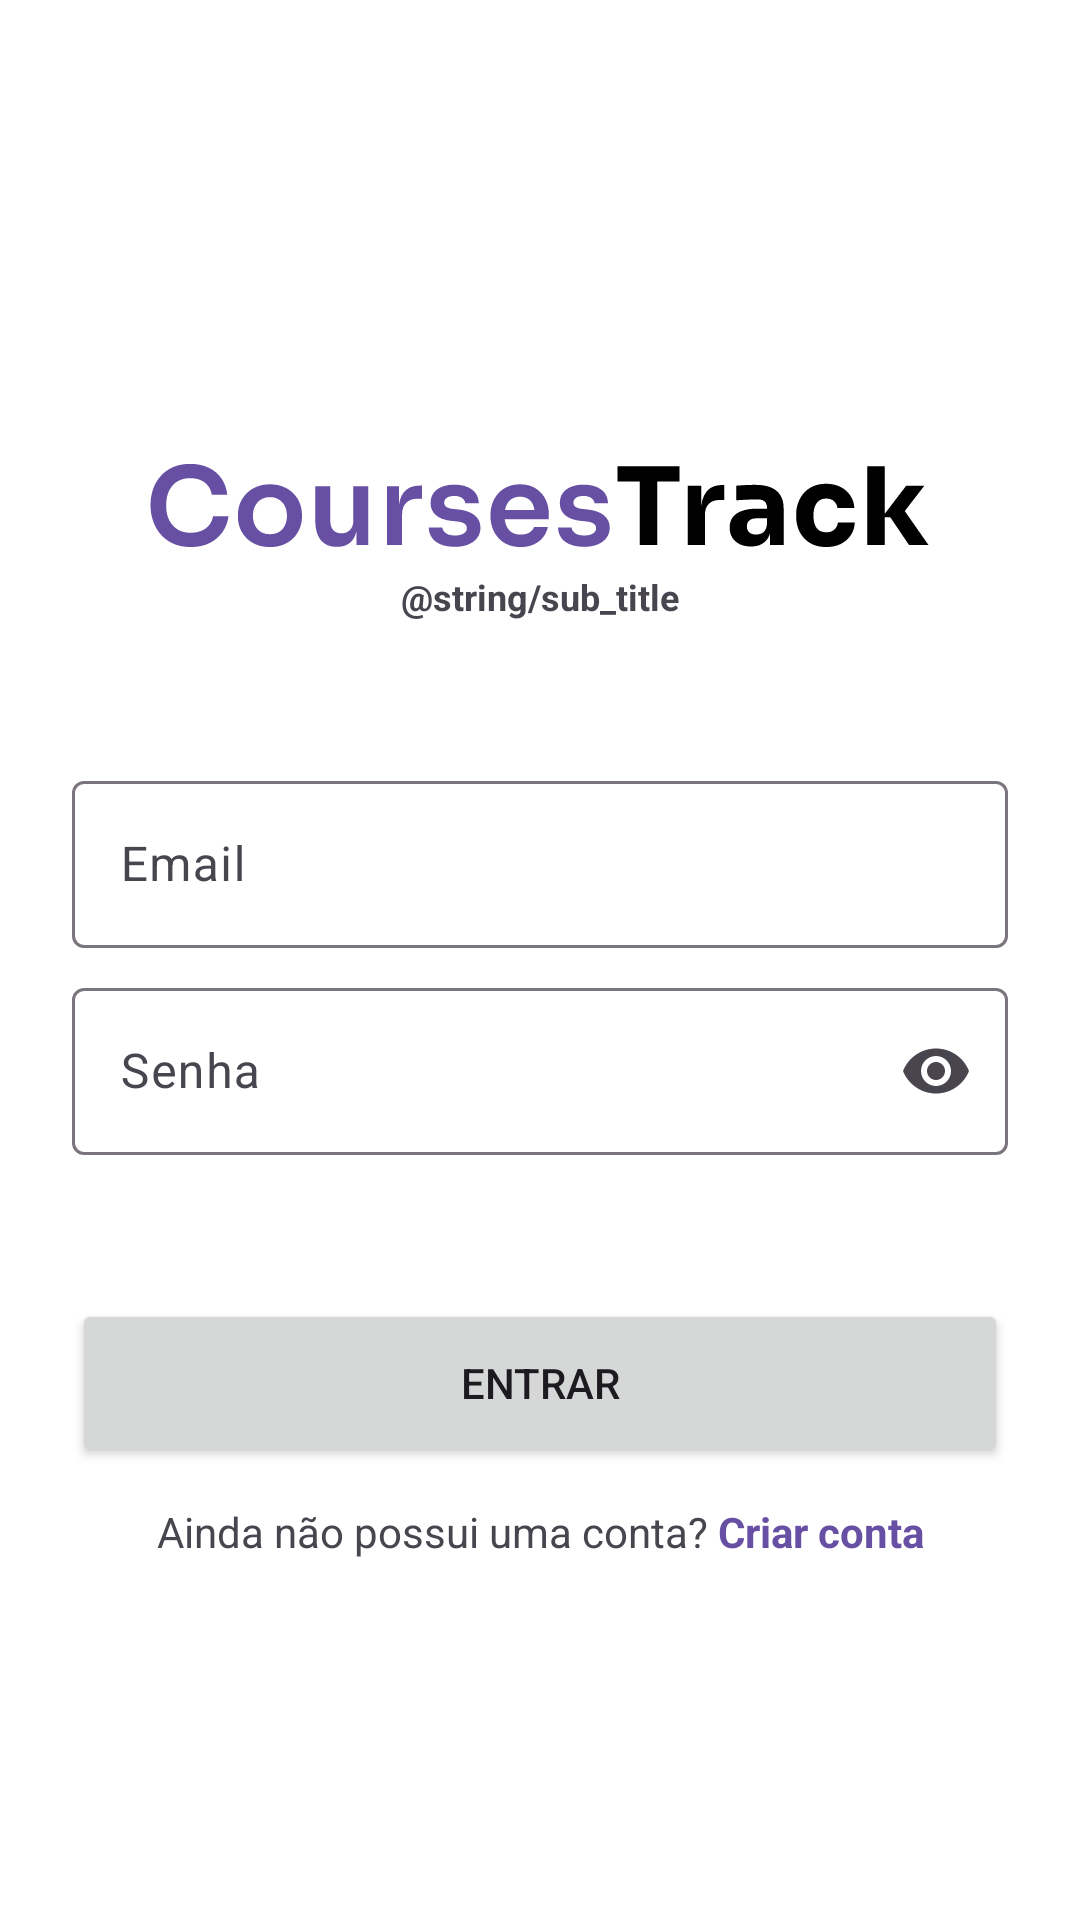

Reconstruct the res/layout file that produces this screen, plus the resources it refers to.
<!-- AndroidManifest.xml: application theme Theme.CoursesTrack -->
<!-- res/layout/fragment_login.xml -->
<?xml version="1.0" encoding="utf-8"?>

<androidx.constraintlayout.widget.ConstraintLayout xmlns:android="http://schemas.android.com/apk/res/android"
    xmlns:app="http://schemas.android.com/apk/res-auto"
    xmlns:tools="http://schemas.android.com/tools"
    android:layout_width="match_parent"
    android:layout_height="match_parent"
    android:paddingHorizontal="24dp"
    tools:context=".ui.auth.LoginFragment">

    <androidx.constraintlayout.widget.ConstraintLayout
        android:id="@+id/header"
        android:layout_width="match_parent"
        android:layout_height="wrap_content"
        android:layout_marginBottom="48dp"
        app:layout_constraintBottom_toTopOf="@id/inputs_container"
        app:layout_constraintEnd_toEndOf="parent"
        app:layout_constraintStart_toStartOf="parent">

        <ImageView
            android:id="@+id/logo"
            android:layout_width="wrap_content"
            android:layout_height="wrap_content"
            android:contentDescription="Courses track app logo"
            android:src="@drawable/app_logo"
            app:layout_constraintBottom_toBottomOf="parent"
            app:layout_constraintEnd_toEndOf="parent"
            app:layout_constraintStart_toStartOf="parent"
            app:layout_constraintTop_toTopOf="parent" />

        <TextView
            android:layout_width="wrap_content"
            android:layout_height="wrap_content"
            android:layout_marginTop="8dp"
            android:text="@string/sub_title"
            android:textSize="12sp"
            android:textStyle="bold"
            app:layout_constraintBottom_toBottomOf="parent"
            app:layout_constraintEnd_toEndOf="parent"
            app:layout_constraintStart_toStartOf="parent"
            app:layout_constraintTop_toBottomOf="@id/logo" />
    </androidx.constraintlayout.widget.ConstraintLayout>

    <androidx.constraintlayout.widget.ConstraintLayout
        android:id="@+id/inputs_container"
        android:layout_width="match_parent"
        android:layout_height="wrap_content"
        app:layout_constraintBottom_toBottomOf="parent"
        app:layout_constraintEnd_toEndOf="parent"
        app:layout_constraintStart_toStartOf="parent"
        app:layout_constraintTop_toTopOf="parent">

        <com.google.android.material.textfield.TextInputLayout
            android:id="@+id/email_layout"
            android:layout_width="match_parent"
            android:layout_height="wrap_content"
            android:hint="Email"
            android:paddingBottom="8dp"
            app:layout_constraintEnd_toEndOf="parent"
            app:layout_constraintStart_toStartOf="parent"
            app:layout_constraintTop_toTopOf="parent">

            <com.google.android.material.textfield.TextInputEditText
                android:id="@+id/email_input"
                android:layout_width="match_parent"
                android:layout_height="wrap_content"
                android:inputType="textEmailAddress"/>
        </com.google.android.material.textfield.TextInputLayout>

        <com.google.android.material.textfield.TextInputLayout
            android:id="@+id/password_layout"
            android:layout_width="match_parent"
            android:layout_height="wrap_content"
            android:hint="Senha"
            app:endIconMode="password_toggle"
            app:layout_constraintEnd_toEndOf="parent"
            app:layout_constraintStart_toStartOf="parent"
            app:layout_constraintTop_toBottomOf="@id/email_layout">

            <com.google.android.material.textfield.TextInputEditText
                android:id="@+id/password_input"
                android:layout_width="match_parent"
                android:layout_height="wrap_content"
                android:inputType="textPassword" />
        </com.google.android.material.textfield.TextInputLayout>
    </androidx.constraintlayout.widget.ConstraintLayout>

    <androidx.constraintlayout.widget.ConstraintLayout
        android:id="@+id/btn_layout"
        android:layout_width="match_parent"
        android:layout_height="wrap_content"
        android:layout_marginTop="48dp"
        app:layout_constraintEnd_toEndOf="parent"
        app:layout_constraintStart_toStartOf="parent"
        app:layout_constraintTop_toBottomOf="@id/inputs_container">

        <Button
            android:id="@+id/login_btn"
            android:layout_width="match_parent"
            android:layout_height="wrap_content"
            android:height="56dp"
            android:text="Entrar"
            app:cornerRadius="4dp"
            app:layout_constraintBottom_toBottomOf="parent"
            app:layout_constraintEnd_toEndOf="parent"
            app:layout_constraintStart_toStartOf="parent"
            app:layout_constraintTop_toTopOf="parent" />

        <com.google.android.material.progressindicator.CircularProgressIndicator
            android:id="@+id/btn_progress"
            android:layout_width="wrap_content"
            android:layout_height="wrap_content"
            android:indeterminate="true"
            android:visibility="gone"
            app:indicatorColor="@color/white"
            app:indicatorSize="35dp"
            app:layout_constraintBottom_toBottomOf="parent"
            app:layout_constraintEnd_toEndOf="parent"
            app:layout_constraintStart_toStartOf="parent"
            app:layout_constraintTop_toTopOf="parent" />
    </androidx.constraintlayout.widget.ConstraintLayout>

    <androidx.constraintlayout.widget.ConstraintLayout
        android:layout_width="wrap_content"
        android:layout_height="wrap_content"
        android:layout_marginTop="12dp"
        app:layout_constraintEnd_toEndOf="parent"
        app:layout_constraintStart_toStartOf="parent"
        app:layout_constraintTop_toBottomOf="@id/btn_layout">

        <TextView
            android:layout_width="wrap_content"
            android:layout_height="wrap_content"
            android:text="Ainda não possui uma conta? "
            android:textSize="14sp"
            app:layout_constraintBaseline_toBaselineOf="@id/create_account_label"
            app:layout_constraintEnd_toStartOf="@id/create_account_label"
            app:layout_constraintTop_toTopOf="parent" />

        <TextView
            android:id="@+id/create_account_label"
            android:layout_width="wrap_content"
            android:layout_height="wrap_content"
            android:text="Criar conta"
            android:textColor="?attr/colorPrimary"
            android:textSize="14sp"
            android:textStyle="bold"
            app:layout_constraintBottom_toBottomOf="parent"
            app:layout_constraintEnd_toEndOf="parent"
            app:layout_constraintTop_toTopOf="parent" />

    </androidx.constraintlayout.widget.ConstraintLayout>
</androidx.constraintlayout.widget.ConstraintLayout>
<!-- resources referenced by this layout -->
<resources>
  <color name="white">#FFFFFFFF</color>
  <!-- drawable app_logo: vector/xml drawable (drawable, 8376 chars, omitted) -->
  <style name="Theme.CoursesTrack" parent="Base.Theme.CoursesTrack" />
  <style name="Base.Theme.CoursesTrack" parent="Theme.Material3.DayNight.NoActionBar">
          <item name="android:colorBackground">@color/design_default_color_surface</item>
          <item name="backgroundColor">@color/design_default_color_surface</item>
      </style>
</resources>
